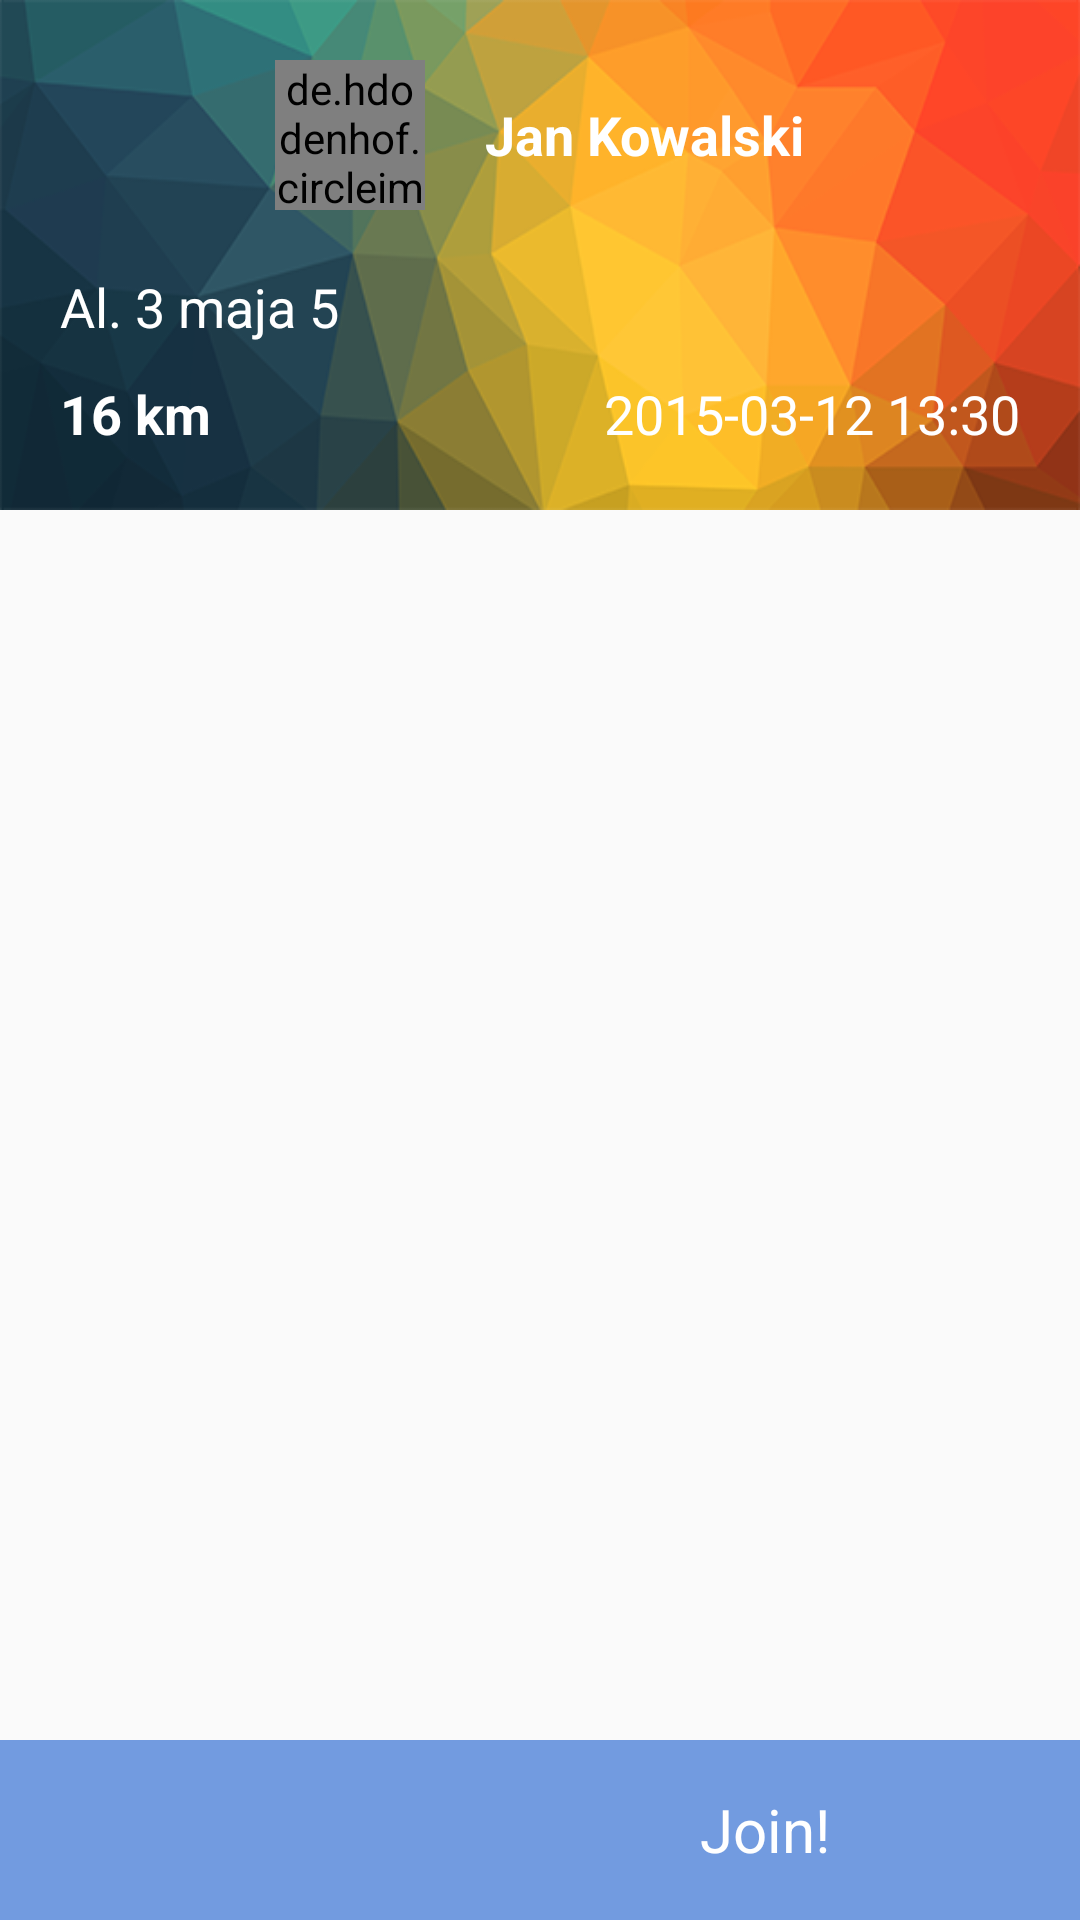

Write the Android layout XML for this screen, with the resource values it uses.
<!-- AndroidManifest.xml: activity theme Theme.AppCompat.Light -->
<!-- res/layout/activity_training_page.xml -->
<?xml version="1.0" encoding="utf-8"?>
<LinearLayout xmlns:android="http://schemas.android.com/apk/res/android"
    android:orientation="vertical" android:layout_width="match_parent"
    android:layout_height="match_parent">
    <LinearLayout
        android:layout_width="match_parent"
        android:layout_height="170dp"
        android:background="@drawable/profile_bg_pic"
        android:layout_weight="0"
        android:padding="10dp"
        android:layout_marginBottom="10dp"
        android:orientation="vertical">
        <LinearLayout
            android:layout_width="match_parent"
            android:layout_height="wrap_content"
            android:padding="10dp"
            android:gravity="center"
            >
            <de.hdodenhof.circleimageview.CircleImageView
                android:id="@+id/activity_training_page_circleView"
                android:layout_width="50dp"
                android:layout_height="50dp"
                android:src="@drawable/default_profile_pic"
                />

            <TextView
                android:id="@+id/activity_training_page_name_tv"
                android:layout_width="wrap_content"
                android:layout_height="wrap_content"
                android:textColor="#ffffff"
                android:text="Jan Kowalski"
                android:textSize="18sp"
                android:textStyle="bold"
                android:layout_marginLeft="20dp"
                />

        </LinearLayout>

        <RelativeLayout
            android:layout_width="match_parent"
            android:layout_height="wrap_content"
            android:orientation="vertical"
            android:padding="10dp"
            >


            <TextView
                android:id="@+id/activity_training_page_place"
                android:layout_width="wrap_content"
                android:layout_height="wrap_content"
                android:textColor="#ffffff"
                android:layout_alignParentTop="true"
                android:layout_alignParentLeft="true"
                android:text="Al. 3 maja 5"
                android:textSize="18sp"
                android:textStyle="normal"
                />

            <TextView
                android:id="@+id/activity_training_page_distance"
                android:layout_width="wrap_content"
                android:layout_height="wrap_content"
                android:layout_alignParentBottom="true"
                android:layout_alignParentLeft="true"
                android:textColor="#ffffff"
                android:text="16 km"
                android:textSize="18sp"
                android:textStyle="bold"
                />

            <TextView
                android:id="@+id/activity_training_page_time"
                android:layout_width="wrap_content"
                android:layout_height="wrap_content"
                android:textColor="#ffffff"
                android:layout_alignParentBottom="true"
                android:layout_alignParentRight="true"
                android:text="2015-03-12 13:30"
                android:textSize="18sp"
                android:textStyle="normal"
                />

        </RelativeLayout>

    </LinearLayout>



    <FrameLayout
        android:layout_width="match_parent"
        android:layout_height="wrap_content"
        android:layout_weight="1">

        <ListView
            android:id="@+id/activity_training_page_lv"
            android:layout_width="match_parent"
            android:layout_height="match_parent"
            android:stackFromBottom="true">
        </ListView>
    </FrameLayout>

    <LinearLayout
        android:layout_width="match_parent"
        android:layout_height="60dp"
        android:background="#729BE0"
        android:layout_weight="0"
        android:layout_marginTop="10dp"
        android:orientation="horizontal"
        >
        <ImageView
            android:id="@+id/activity_training_page_go_back_iv"
            android:layout_width="wrap_content"
            android:layout_height="match_parent"
            android:padding="10dp"
            android:layout_gravity="center"
            android:src="@drawable/ic_go_back"
            android:layout_weight="1"
            />


        <TextView
            android:id="@+id/activity_training_page_join_tv"
            android:layout_width="80dp"
            android:layout_height="match_parent"
            android:layout_centerVertical="true"
            android:gravity="center"
            android:text="Join!"
            android:textSize="20sp"
            android:padding="5dp"
            android:textColor="#FFFFFF"
            android:layout_weight="1"
            />
    </LinearLayout>
</LinearLayout>
<!-- resources referenced by this layout -->
<resources>
  <!-- drawable profile_bg_pic: png bitmap (drawable, 57200 bytes) -->
</resources>
